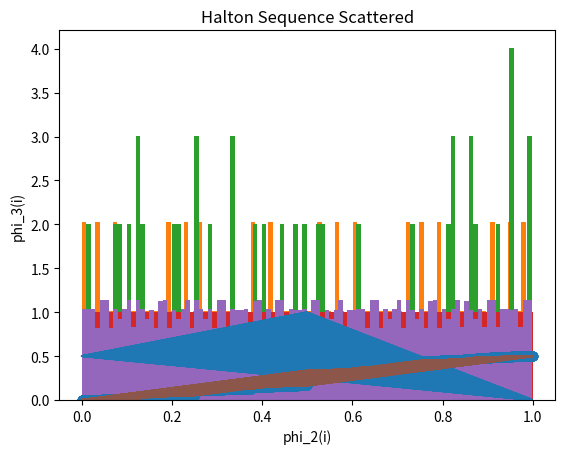

Write the Python code that produced this figure.
import math
import pandas as pd
import numpy as np
import statistics
import matplotlib.pyplot as plt

a = 51749
b = 1352
m = 244944
x0 = 3

# Plots Histogram along side acutal distribution
def plotHistogram(sample, method):
    hist, bins, _ = plt.hist(sample, density=True, bins=100)
    
    plt.title('Sample Distribution for N = {}, {}'.format(len(sample), method))
    plt.show()


### Generates x_i's from given recurrence
def generateX(a, curr, N):
    x = []
    x.append(curr);
    for i in range (N-1):
        prev = x[len(x)-1]
        curr = (a*prev + b) % m
        x.append(curr)

    return x

### Generates u_i's from given recurrence
def generateU(x):
    ulist = []
    for i in x:
        ulist.append(i/m)
    return ulist

def LCG(N):
    curr = 3
    x = generateX(a, curr, N)
    ulist = generateU(x)

    plotHistogram(ulist, 'Linear Congruence Generator')

def generateVC(N):
    data = [i for i in range(N)]
    
    sample = []
    for t in data:
        binary = []
        n = t

        if n==0:
            binary.append(0)

        while n!=0:
            bit = n%2
            binary.append(bit)
            n = n//2

        curr = 0.00
        temp = 1.00/2.00
        for mult in binary:
            curr += mult*temp
            temp = temp/2

        sample.append(curr)

    df = pd.DataFrame()
    df['N'] = pd.Series([i for i in range(N)])
    df['Van der Corput(N)'] = pd.Series(sample)

    return df


def generateHalton(N):
    data = [i for i in range(N)]
    
    sampleX = []
    sampleY = []
    for t in data:
        binary = []
        ternary = []
        
        n = t
        if n==0:
            binary.append(0)

        while n!=0:
            bit = n%2
            binary.append(bit)
            n = n//2
        
        n = t
        if n==0:
            ternary.append(0)

        while n!=0:
            bit = n%3
            ternary.append(bit)
            n = n//3

        curr = 0.00
        temp = 1.00/2.00
        for mult in binary:
            curr += mult*temp
            temp = temp/2.00
        phi_2 = curr
        
        curr = 0.00
        temp = 1.00/3.00
        for mult in binary:
            curr += mult*temp
            temp = temp/3.00
        phi_3 = curr
        
        sampleX.append(phi_2)
        sampleY.append(phi_3)

    return sampleX, sampleY

def partA():
    df1 = generateVC(25)
    df2 = generateVC(1000)

    print("The first 25 values of the Van der Corput sequence are: ")
    print(df1)

    xAxis = []
    yAxis = []

    for i in range(len(df2['Van der Corput(N)'])-1):
        xAxis.append(df2['Van der Corput(N)'][i])
        yAxis.append(df2['Van der Corput(N)'][i+1])

    plt.plot(xAxis, yAxis)
    plt.xlabel('x(i)')
    plt.ylabel('x(i+1)')
    plt.show()

    df3 = generateVC(100)
    plotHistogram(df3['Van der Corput(N)'], 'Van der Corput')
    LCG(100)

    df4 = generateVC(100000)
    plotHistogram(df4['Van der Corput(N)'], 'Van der Corput')
    LCG(100000)


def partB():
    H_sample_X, H_sample_Y = generateHalton(10000)

    plt.plot(H_sample_X, H_sample_Y)
    plt.title('Halton Sequence Actual')
    plt.xlabel('phi_2(i)')
    plt.ylabel('phi_3(i)')
    plt.show()

    plt.scatter(H_sample_X, H_sample_Y)
    plt.title('Halton Sequence Scattered')
    plt.xlabel('phi_2(i)')
    plt.ylabel('phi_3(i)')
    plt.show()


def main():
    partA()
    partB()


if __name__ == '__main__':
    main()




